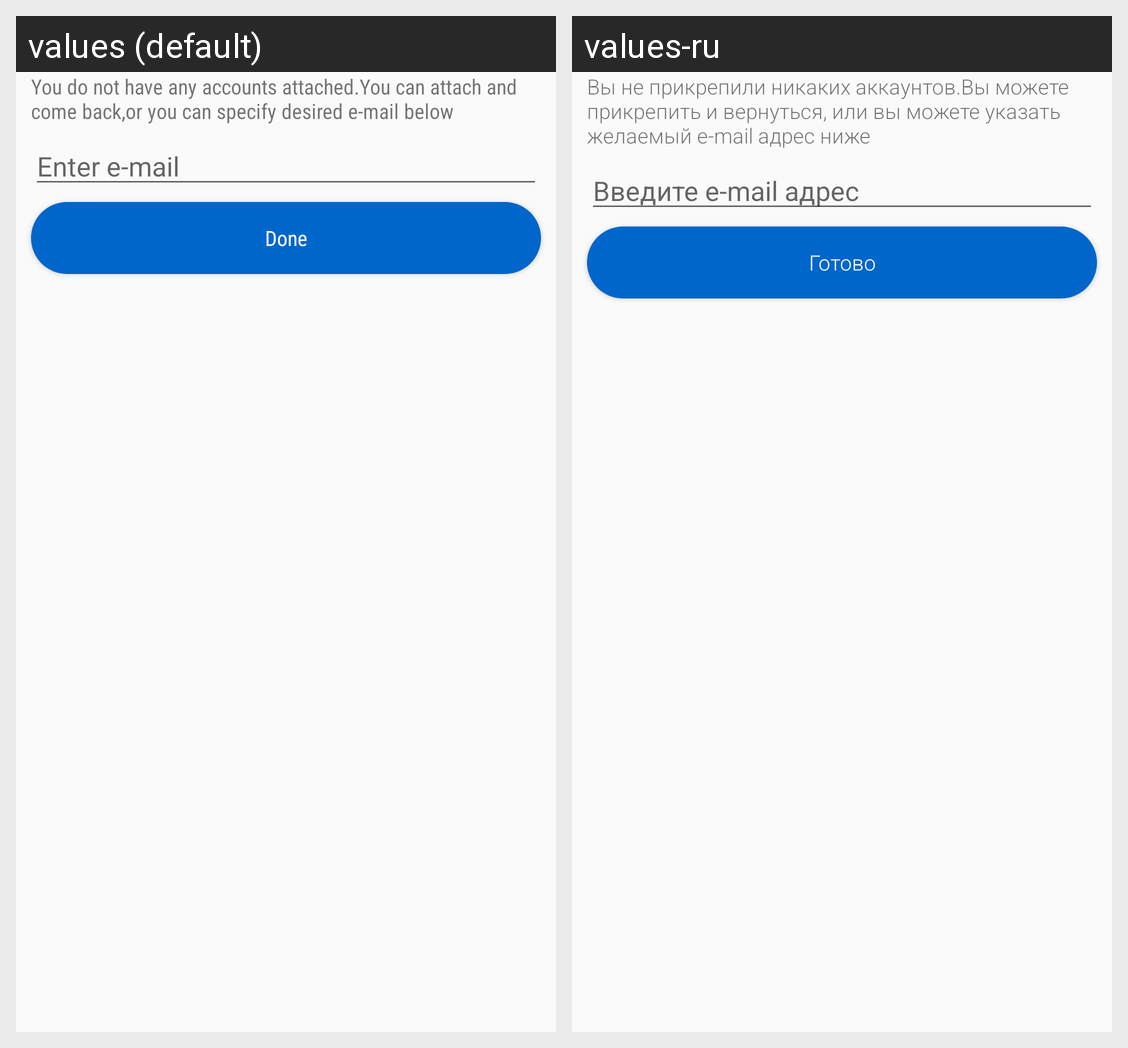

This grid shows one Android layout under two languages. Give, for every string resource on the screen, its name, the default text and each shown locale's text.
Android screen res/layout/enter_email_view.xml rendered under 2 locales, left to right: values (default), values-ru. Device: Nexus 5 (rendered at 1080×1920; each locale shown at half size, 540×960, under a caption strip naming it); theme AppTheme.
Strings drawn on this screen, with the default value and each locale's value (text and hints the layout hard-codes, and strings that could not be matched under every locale, appear in the picture but are not listed):

noAccount
  values: You do not have any accounts attached.You can attach and come back,or you can specify desired e-mail below
  values-ru: Вы не прикрепили никаких аккаунтов.Вы можете прикрепить и вернуться, или вы можете указать желаемый e-mail адрес ниже

enterEmail
  values: Enter e-mail
  values-ru: Введите e-mail адрес

done_text
  values: Done
  values-ru: Готово
